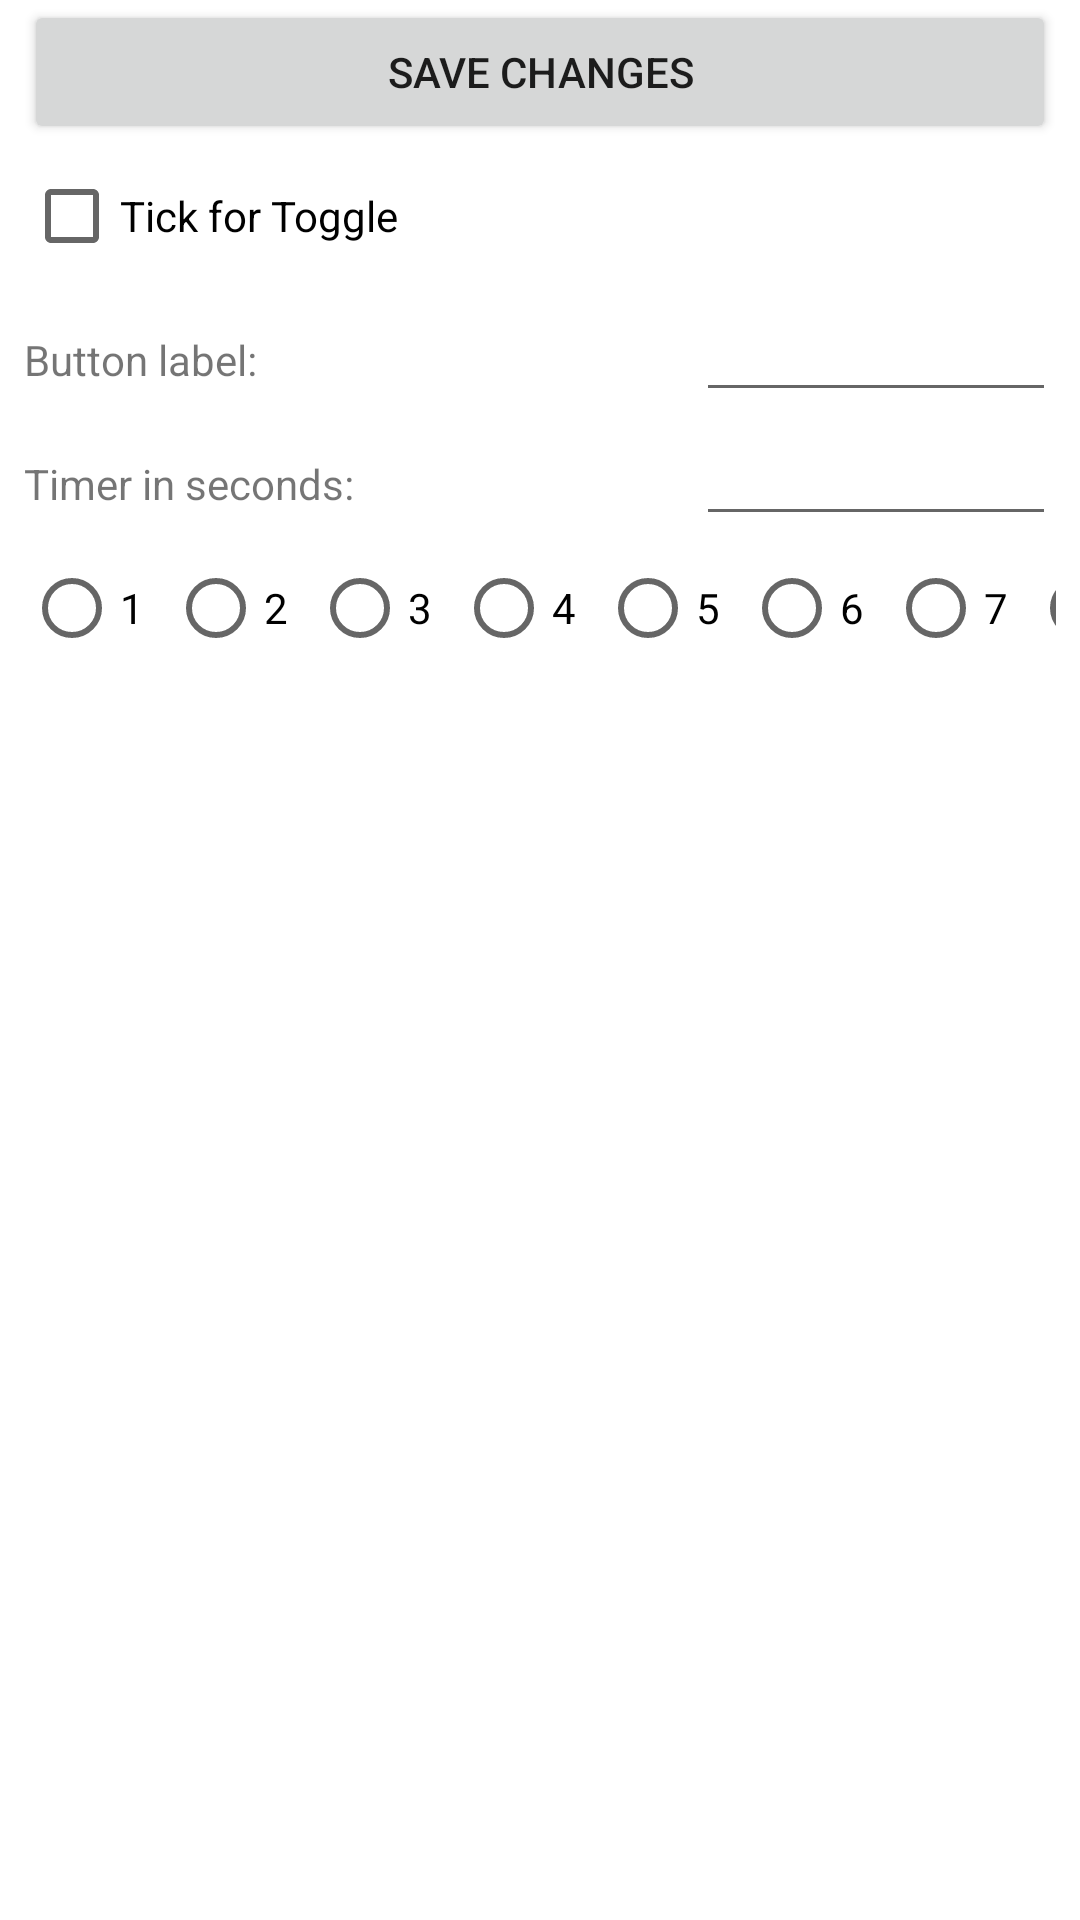

Layout XML and referenced resources for this Android screen:
<!-- AndroidManifest.xml: fallback theme Theme.MaterialComponents.DayNight.NoActionBar -->
<!-- res/layout/activity_setup.xml -->
<?xml version="1.0" encoding="utf-8"?>
<LinearLayout xmlns:android="http://schemas.android.com/apk/res/android"
    android:layout_width="match_parent"
    android:layout_height="match_parent"
    android:orientation="vertical" >

  <TableLayout
            android:id="@+id/mainTable"
            android:layout_width="fill_parent"
            android:layout_height="wrap_content"
            android:layout_marginLeft="5dip"
            android:layout_marginRight="5dip"
            android:paddingLeft="3dip"
            android:paddingRight="3dip"
            android:shrinkColumns="1"
            android:stretchColumns="*">

       <Button
    android:id="@+id/button_send"
    android:layout_width="wrap_content"
    android:layout_height="wrap_content"
    android:text="@string/button_send"
    android:onClick="sendMessage" />
      
      
            <TableRow>

                <CheckBox
      android:id="@+id/checkBox1"
      android:layout_width="wrap_content"
      android:layout_height="wrap_content"
      android:text="Tick for Toggle"/>
                
             </TableRow>
             <TableRow>
                
                <TextView
                    android:layout_width="wrap_content"
                    android:layout_height="wrap_content"
                    android:text="Button label: " >
                </TextView>

                <EditText
                    android:id="@+id/editT1"
                    android:layout_width="wrap_content"
                    android:layout_height="wrap_content"
                    android:inputType="text"
                    android:gravity="left" >
                </EditText>
            </TableRow>

            <TableRow>

                <TextView
                    android:layout_width="wrap_content"
                    android:layout_height="wrap_content"
                    android:text="Timer in seconds: " >
                </TextView>

                <EditText
                    android:id="@+id/editT2"
                    android:layout_width="wrap_content"
                    android:layout_height="wrap_content"
                    android:inputType="number"
                    android:gravity="left" >
                </EditText>
            </TableRow>
   
  
  
          
<RadioGroup 
    android:layout_height="wrap_content"
    android:isScrollContainer="true"   

       
    android:orientation="horizontal">

    <RadioButton
        android:id="@+id/button1"
        android:layout_width="wrap_content"
        android:layout_height="wrap_content"
        android:onClick="onRadioButtonClicked"
        android:text="@string/button1" />

    <RadioButton android:id="@+id/button2"
        android:layout_width="wrap_content"
        android:layout_height="wrap_content"
        android:text="@string/button2"
        android:onClick="onRadioButtonClicked"/>
    
    <RadioButton android:id="@+id/button3"
        android:layout_width="wrap_content"
        android:layout_height="wrap_content"
        android:text="@string/button3"
        android:onClick="onRadioButtonClicked"/>

    <RadioButton android:id="@+id/button4"
        android:layout_width="wrap_content"
        android:layout_height="wrap_content"
        android:text="@string/button4"
        
        android:onClick="onRadioButtonClicked"/>
    
    <RadioButton android:id="@+id/button5"
        android:layout_width="wrap_content"
        android:layout_height="wrap_content"
        android:text="@string/button5"
        android:onClick="onRadioButtonClicked"/>
    
    <RadioButton android:id="@+id/button6"
        android:layout_width="wrap_content"
        android:layout_height="wrap_content"
        android:text="@string/button6"
        android:onClick="onRadioButtonClicked"/>
    
    <RadioButton android:id="@+id/button7"
        android:layout_width="wrap_content"
        android:layout_height="wrap_content"
        android:text="@string/button7"
        android:onClick="onRadioButtonClicked"/>
    
    <RadioButton android:id="@+id/button8"
        android:layout_width="wrap_content"
        android:layout_height="wrap_content"
        android:text="@string/button8"
        android:onClick="onRadioButtonClicked"/>
    
</RadioGroup>  

   </TableLayout>

</LinearLayout>
<!-- resources referenced by this layout -->
<resources>
  <string name="button1">1</string>
  <string name="button2">2</string>
  <string name="button3">3</string>
  <string name="button4">4</string>
  <string name="button5">5</string>
  <string name="button6">6</string>
  <string name="button7">7</string>
  <string name="button8">8</string>
  <string name="button_send">Save changes</string>
</resources>
